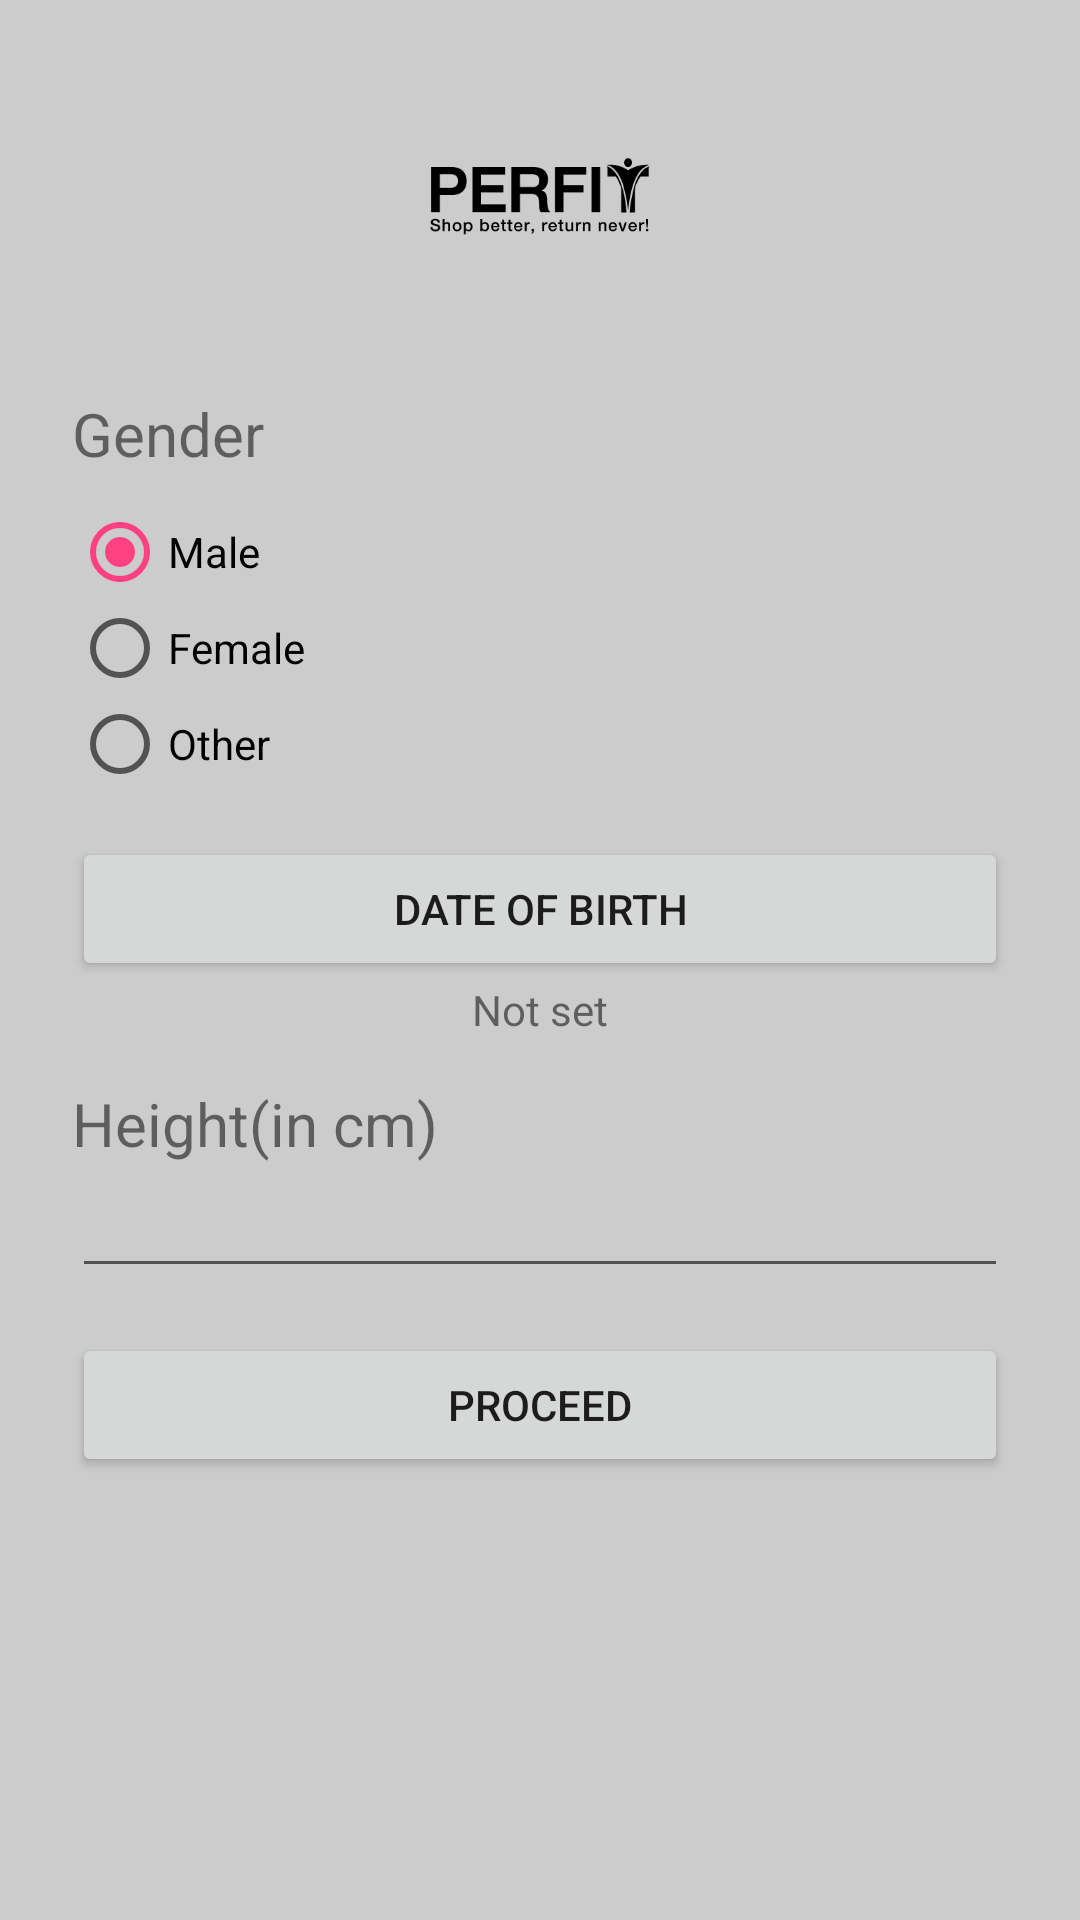

Here is an Android app screen rendered from its layout file. Give the layout XML and the strings, colors and styles it references.
<!-- AndroidManifest.xml: application theme AppTheme.NoActionBar -->
<!-- res/layout/activity_signup_followup.xml -->
<?xml version="1.0" encoding="utf-8"?>
<ScrollView
    xmlns:android="http://schemas.android.com/apk/res/android"
    android:layout_width="fill_parent"
    android:layout_height="fill_parent"
    android:fitsSystemWindows="true"
    android:background="@color/LightGrey">

    <LinearLayout
        android:orientation="vertical"
        android:layout_width="match_parent"
        android:layout_height="wrap_content"
        android:paddingLeft="24dp"
        android:paddingRight="24dp">

        <ImageView android:src="@drawable/perfit_normal"
            android:layout_width="wrap_content"
            android:layout_height="131dp"
            android:layout_marginTop="0dp"
            android:layout_gravity="center_horizontal" />

        <TextView
            android:id="@+id/textView2"
            android:layout_width="match_parent"
            android:layout_height="wrap_content"
            android:layout_marginBottom="10dp"
            android:text="Gender"
            android:textSize="20dp" />

        <RadioGroup
            android:id="@+id/radioSex"
            android:layout_width="wrap_content"
            android:layout_height="wrap_content" >

            <RadioButton
                android:id="@+id/genderMale"
                android:layout_width="wrap_content"
                android:layout_height="wrap_content"
                android:text="Male"
                android:checked="true" />

            <RadioButton
                android:id="@+id/genderFemale"
                android:layout_width="wrap_content"
                android:layout_height="wrap_content"
                android:text="Female" />

            <RadioButton
                android:id="@+id/genderOther"
                android:layout_width="wrap_content"
                android:layout_height="wrap_content"
                android:text="Other" />

        </RadioGroup>

        <Button
            android:id="@+id/dob_button"
            android:layout_width="match_parent"
            android:layout_height="wrap_content"
            android:text="Date of Birth"
            android:layout_marginTop="15dp"/>
        <TextView
            android:id="@+id/dob_text"
            android:layout_width="match_parent"
            android:layout_height="wrap_content"
            android:layout_gravity="center_horizontal"
            android:text="Not set"
            android:gravity="center_horizontal"/>

        <TextView
            android:layout_marginTop="15dp"
            android:layout_width="wrap_content"
            android:layout_height="wrap_content"
            android:text="Height(in cm)"
            android:textSize="20dp"/>
        <EditText
            android:id="@+id/height"
            android:layout_width="match_parent"
            android:layout_height="wrap_content"
            />

        <Button
            android:id="@+id/proceed"
            android:layout_width="match_parent"
            android:layout_height="wrap_content"
            android:text="Proceed"
            android:layout_marginTop="15dp"/>

    </LinearLayout>
</ScrollView>
<!-- resources referenced by this layout -->
<resources>
  <color name="LightGrey">#ccc</color>
  <!-- drawable perfit_normal: png bitmap (drawable, 6417 bytes) -->
  <style name="AppTheme.NoActionBar">
          
          <item name="colorPrimary">@color/colorPrimary</item>
          <item name="colorPrimaryDark">@color/colorPrimaryDark</item>
          <item name="colorAccent">@color/colorAccent</item>
          <item name="windowActionBar">false</item>
          <item name="windowNoTitle">true</item>
      </style>
  <color name="colorPrimary">#3F51B5</color>
  <color name="colorPrimaryDark">#303F9F</color>
  <color name="colorAccent">#FF4081</color>
</resources>
